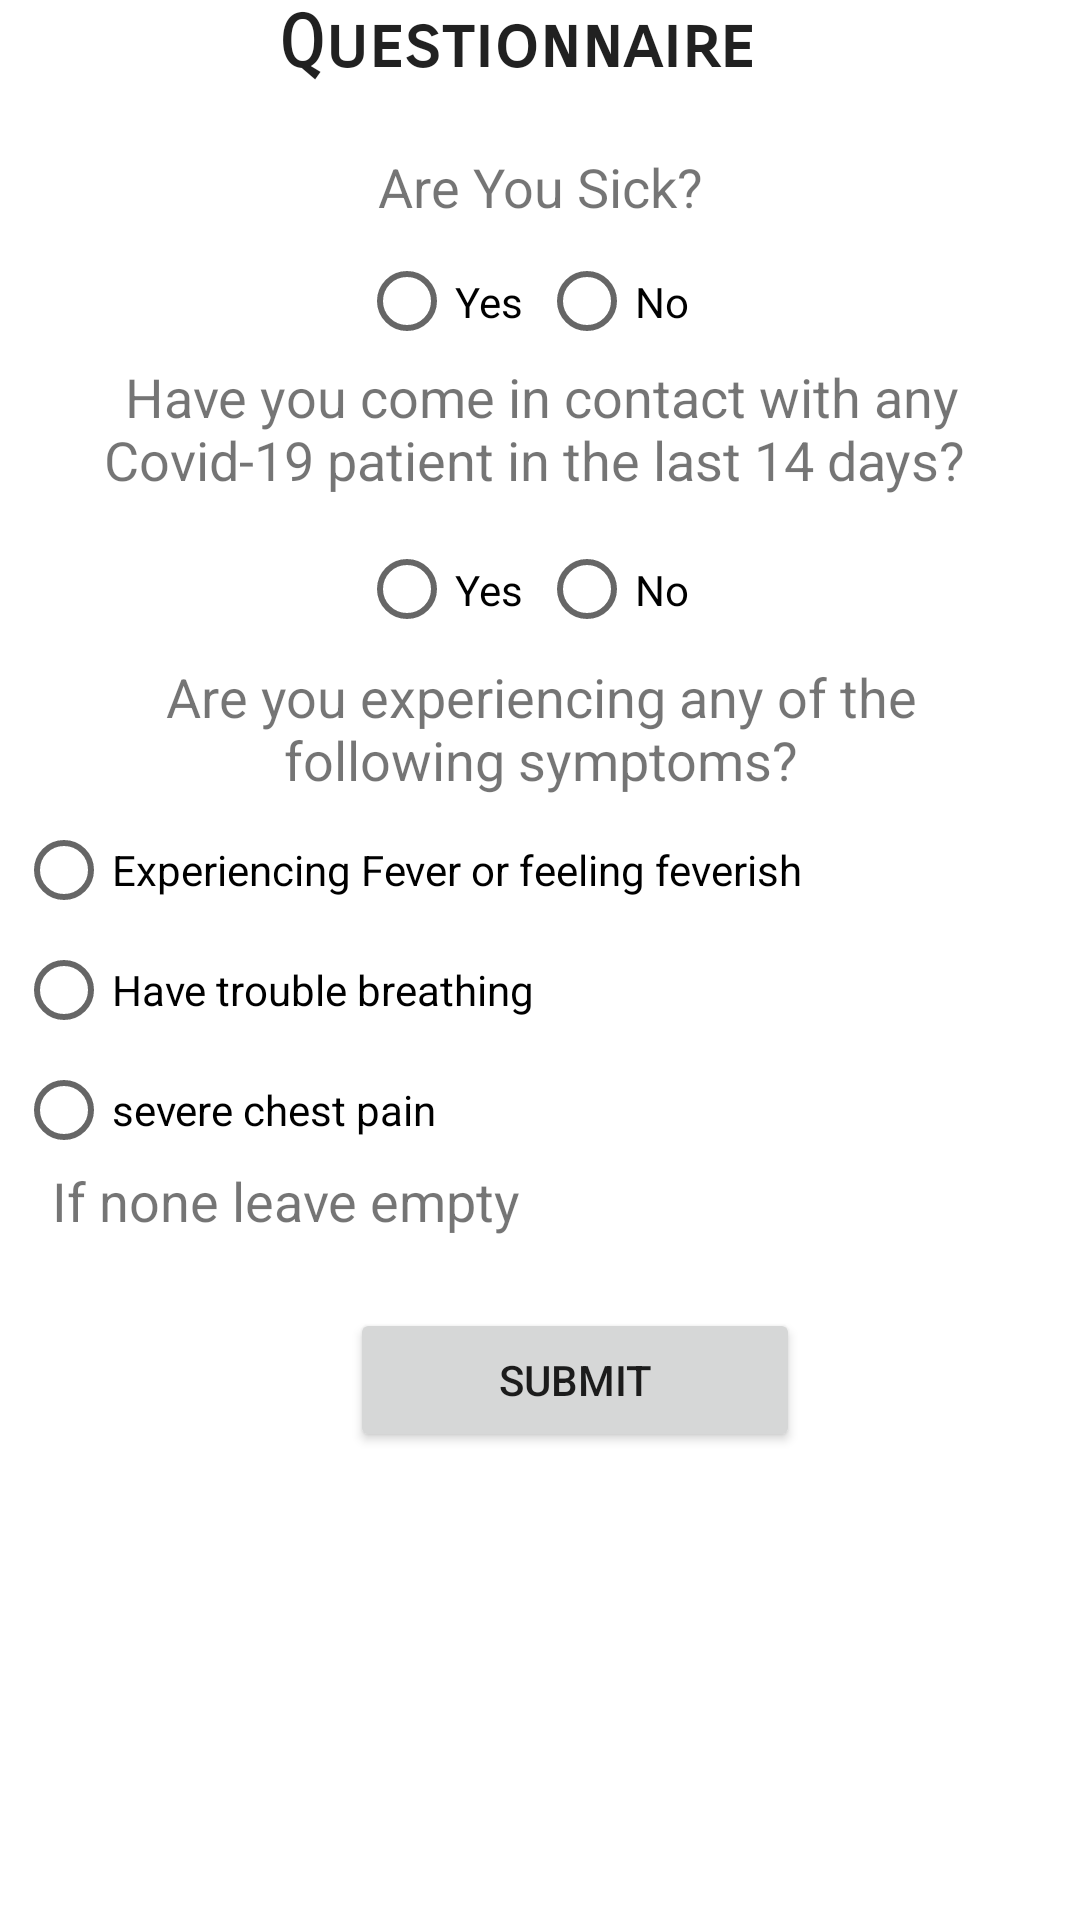

Here is an Android app screen rendered from its layout file. Give the layout XML and the strings, colors and styles it references.
<!-- AndroidManifest.xml: application theme Theme.Covidselfcareapp -->
<!-- res/layout/activity_questionnaire.xml -->
<?xml version="1.0" encoding="utf-8"?>
<androidx.constraintlayout.widget.ConstraintLayout xmlns:android="http://schemas.android.com/apk/res/android"
    xmlns:app="http://schemas.android.com/apk/res-auto"
    xmlns:tools="http://schemas.android.com/tools"
    android:layout_width="match_parent"
    android:layout_height="match_parent">

    <TextView
        android:id="@+id/questionText"
        android:layout_width="200dp"
        android:layout_height="39dp"
        android:fontFamily="sans-serif-smallcaps"
        android:text="Questionnaire"
        android:textAlignment="center"
        android:textAppearance="@style/TextAppearance.AppCompat.Large"
        android:textSize="24sp"
        android:textStyle="bold"
        app:layout_constraintBottom_toBottomOf="parent"
        app:layout_constraintEnd_toEndOf="parent"
        app:layout_constraintHorizontal_bias="0.45"
        app:layout_constraintStart_toStartOf="parent"
        app:layout_constraintTop_toTopOf="parent"
        app:layout_constraintVertical_bias="0.0"
        tools:text="Question" />

    <TextView
        android:id="@+id/Sick"
        android:layout_width="120dp"
        android:layout_height="33dp"
        android:layout_marginLeft="1dp"
        android:layout_marginTop="50dp"
        android:text="Are You Sick?"
        android:textAlignment="center"
        android:textSize="18sp"
        app:layout_constraintEnd_toEndOf="parent"
        app:layout_constraintHorizontal_bias="0.498"
        app:layout_constraintStart_toStartOf="parent"
        app:layout_constraintTop_toTopOf="parent" />


    <RadioGroup
        android:id="@+id/SickGroup"
        android:layout_width="120dp"
        android:layout_height="32dp"
        android:layout_marginTop="84dp"
        android:orientation="horizontal"
        android:textAlignment="center"
        app:layout_constraintEnd_toEndOf="parent"
        app:layout_constraintHorizontal_bias="0.498"
        app:layout_constraintStart_toStartOf="parent"
        app:layout_constraintTop_toTopOf="parent">

        <RadioButton
            android:id="@+id/YesSick"
            android:layout_width="60dp"
            android:layout_height="33dp"
            android:text="Yes"
            app:layout_constraintEnd_toEndOf="parent"
            app:layout_constraintHorizontal_bias="0.655"
            app:layout_constraintStart_toStartOf="parent"
            app:layout_constraintTop_toTopOf="parent"
            />

        <RadioButton
            android:id="@+id/NoSick"
            android:layout_width="60dp"
            android:layout_height="33dp"
            android:text="No"
            app:layout_constraintEnd_toEndOf="parent"
            app:layout_constraintHorizontal_bias="0.949"
            app:layout_constraintStart_toStartOf="parent"
            app:layout_constraintTop_toTopOf="parent"
            />
    </RadioGroup>

    <TextView
        android:id="@+id/contact"
        android:layout_width="300dp"
        android:layout_height="50dp"
        android:layout_marginLeft="1dp"
        android:layout_marginTop="120dp"
        android:text="Have you come in contact with any Covid-19 patient in the last 14 days? "
        android:textAlignment="center"
        android:textSize="18sp"
        app:layout_constraintEnd_toEndOf="parent"
        app:layout_constraintHorizontal_bias="0.498"
        app:layout_constraintStart_toStartOf="parent"
        app:layout_constraintTop_toTopOf="parent" />
    <RadioGroup
        android:id="@+id/con"
        android:layout_width="120dp"
        android:layout_height="32dp"
        android:layout_marginTop="180dp"
        android:orientation="horizontal"
        android:textAlignment="center"
        app:layout_constraintEnd_toEndOf="parent"
        app:layout_constraintHorizontal_bias="0.498"
        app:layout_constraintStart_toStartOf="parent"
        app:layout_constraintTop_toTopOf="parent">

        <RadioButton
            android:id="@+id/YesCon"
            android:layout_width="60dp"
            android:layout_height="33dp"
            android:text="Yes"
            app:layout_constraintEnd_toEndOf="parent"
            app:layout_constraintHorizontal_bias="0.655"
            app:layout_constraintStart_toStartOf="parent"
            app:layout_constraintTop_toTopOf="parent"
            />

        <RadioButton
            android:id="@+id/NoCon"
            android:layout_width="60dp"
            android:layout_height="33dp"
            android:text="No"
            app:layout_constraintEnd_toEndOf="parent"
            app:layout_constraintHorizontal_bias="0.949"
            app:layout_constraintStart_toStartOf="parent"
            app:layout_constraintTop_toTopOf="parent"
            />
    </RadioGroup>

    <TextView
        android:id="@+id/query"
        android:layout_width="300dp"
        android:layout_height="50dp"
        android:layout_marginLeft="1dp"
        android:layout_marginTop="220dp"
        android:text="Are you experiencing any of the following symptoms?"
        android:textAlignment="center"
        android:textSize="18sp"
        app:layout_constraintEnd_toEndOf="parent"
        app:layout_constraintHorizontal_bias="0.498"
        app:layout_constraintStart_toStartOf="parent"
        app:layout_constraintTop_toTopOf="parent" />
    <RadioButton
        android:id="@+id/Fever"
        android:layout_width="350dp"
        android:layout_height="40dp"
        android:layout_marginLeft="1dp"
        android:layout_marginTop="270dp"
        android:text="Experiencing Fever or feeling feverish"
        app:layout_constraintEnd_toEndOf="parent"
        app:layout_constraintHorizontal_bias="0.498"
        app:layout_constraintStart_toStartOf="parent"
        app:layout_constraintTop_toTopOf="parent"
        />
    <RadioButton
        android:id="@+id/Breath"
        android:layout_width="350dp"
        android:layout_height="40dp"
        android:layout_marginLeft="1dp"
        android:layout_marginTop="310dp"
        android:text="Have trouble breathing"
        app:layout_constraintEnd_toEndOf="parent"
        app:layout_constraintHorizontal_bias="0.498"
        app:layout_constraintStart_toStartOf="parent"
        app:layout_constraintTop_toTopOf="parent"
        />
    <RadioButton
        android:id="@+id/Pain"
        android:layout_width="350dp"
        android:layout_height="40dp"
        android:layout_marginLeft="1dp"
        android:layout_marginTop="350dp"
        android:text="severe chest pain"
        app:layout_constraintEnd_toEndOf="parent"
        app:layout_constraintHorizontal_bias="0.498"
        app:layout_constraintStart_toStartOf="parent"
        app:layout_constraintTop_toTopOf="parent"
        />

    <TextView
        android:id="@+id/empty"
        android:layout_width="300dp"
        android:layout_height="25dp"
        android:layout_marginLeft="1dp"
        android:layout_marginTop="388dp"
        android:text="If none leave empty"

        android:textSize="18sp"
        app:layout_constraintEnd_toEndOf="parent"
        app:layout_constraintHorizontal_bias="0.279"
        app:layout_constraintStart_toStartOf="parent"
        app:layout_constraintTop_toTopOf="parent" />

    <Button
        android:id="@+id/button1"
        android:layout_width="150dp"
        android:layout_height="wrap_content"
        android:layout_centerHorizontal="true"
        android:layout_marginTop="436dp"
        android:text="Submit"
        android:textAlignment="center"
        app:layout_constraintEnd_toEndOf="parent"
        app:layout_constraintHorizontal_bias="0.555"
        app:layout_constraintStart_toStartOf="parent"
        app:layout_constraintTop_toTopOf="parent"
        android:onClick="submitclk"/>
</androidx.constraintlayout.widget.ConstraintLayout>
<!-- resources referenced by this layout -->
<resources>
  <style name="Theme.Covidselfcareapp" parent="Theme.MaterialComponents.DayNight.DarkActionBar">
          
          <item name="colorPrimary">@color/purple_500</item>
          <item name="colorPrimaryVariant">@color/purple_700</item>
          <item name="colorOnPrimary">@color/white</item>
          
          <item name="colorSecondary">@color/teal_200</item>
          <item name="colorSecondaryVariant">@color/teal_700</item>
          <item name="colorOnSecondary">@color/black</item>
          
          <item name="android:statusBarColor" tools:targetApi="l">?attr/colorPrimaryVariant</item>
          
      </style>
  <!-- not gathered from this repository: default colours our renderer supplied (Android Studio template values) -->
  <color name="purple_500">#FF6200EE</color>
  <color name="purple_700">#FF3700B3</color>
  <color name="teal_200">#FF03DAC5</color>
  <color name="teal_700">#FF018786</color>
  <color name="black">#FF000000</color>
  <color name="white">#FFFFFFFF</color>
</resources>
